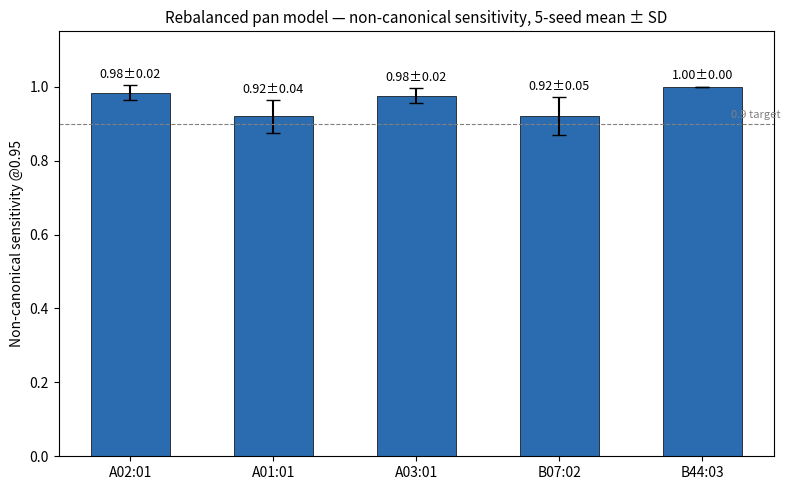

Here is the Python script that generated this plot:
#!/usr/bin/env python3
"""Figure: rebalanced pan non-canonical sensitivity across 5 alleles (5-seed).

Headline positive result of the companion note. Shows only the seed-robust
rebalanced pan model (multiseed_results.json) — per-allele bars are NOT
overlaid because the per-allele benchmark (n=25 broad-motif) differs from the
large non-canonical set, and mixing them would be an apples-to-oranges
comparison. The per-allele parity claim is stated in text with its
same-benchmark source.

Usage: python src/plot_pan_vs_perallele.py  (base anaconda, matplotlib)
"""
import os
import matplotlib
matplotlib.use("Agg")
import matplotlib.pyplot as plt
import numpy as np

os.makedirs("04_Manuscript/companion_multi_allele", exist_ok=True)

# Verified from multiseed_results.json (rebalanced pan, B*07:02 x4)
pan = {
    "HLA-A*02:01": (0.984, 0.020),
    "HLA-A*01:01": (0.920, 0.044),
    "HLA-A*03:01": (0.976, 0.020),
    "HLA-B*07:02": (0.920, 0.051),
    "HLA-B*44:03": (1.000, 0.000),
}

alleles = list(pan.keys())
labels = [a.replace("HLA-", "").replace("*", "") for a in alleles]
means = [pan[a][0] for a in alleles]
sds = [pan[a][1] for a in alleles]

fig, ax = plt.subplots(figsize=(8, 5))
x = np.arange(len(alleles))
bars = ax.bar(x, means, 0.55, yerr=sds, capsize=5,
              color="#2b6cb0", edgecolor="black", linewidth=0.5)
for xi, m, sd in zip(x, means, sds):
    ax.text(xi, m + sd + 0.02, f"{m:.2f}±{sd:.2f}", ha="center", fontsize=9)

ax.set_xticks(x); ax.set_xticklabels(labels)
ax.set_ylabel("Non-canonical sensitivity @0.95")
ax.set_ylim(0, 1.15)
ax.axhline(0.9, color="gray", ls="--", lw=0.8)
ax.text(4.55, 0.915, "0.9 target", fontsize=8, color="gray", ha="right")
ax.set_title("Rebalanced pan model — non-canonical sensitivity, 5-seed mean ± SD",
             fontsize=11)
fig.tight_layout()
out = "04_Manuscript/companion_multi_allele/fig2_pan_vs_perallele.png"
fig.savefig(out, dpi=300)
fig.savefig("04_Manuscript/companion_multi_allele/fig2_pan_vs_perallele.pdf")
print(f"saved {out}")
